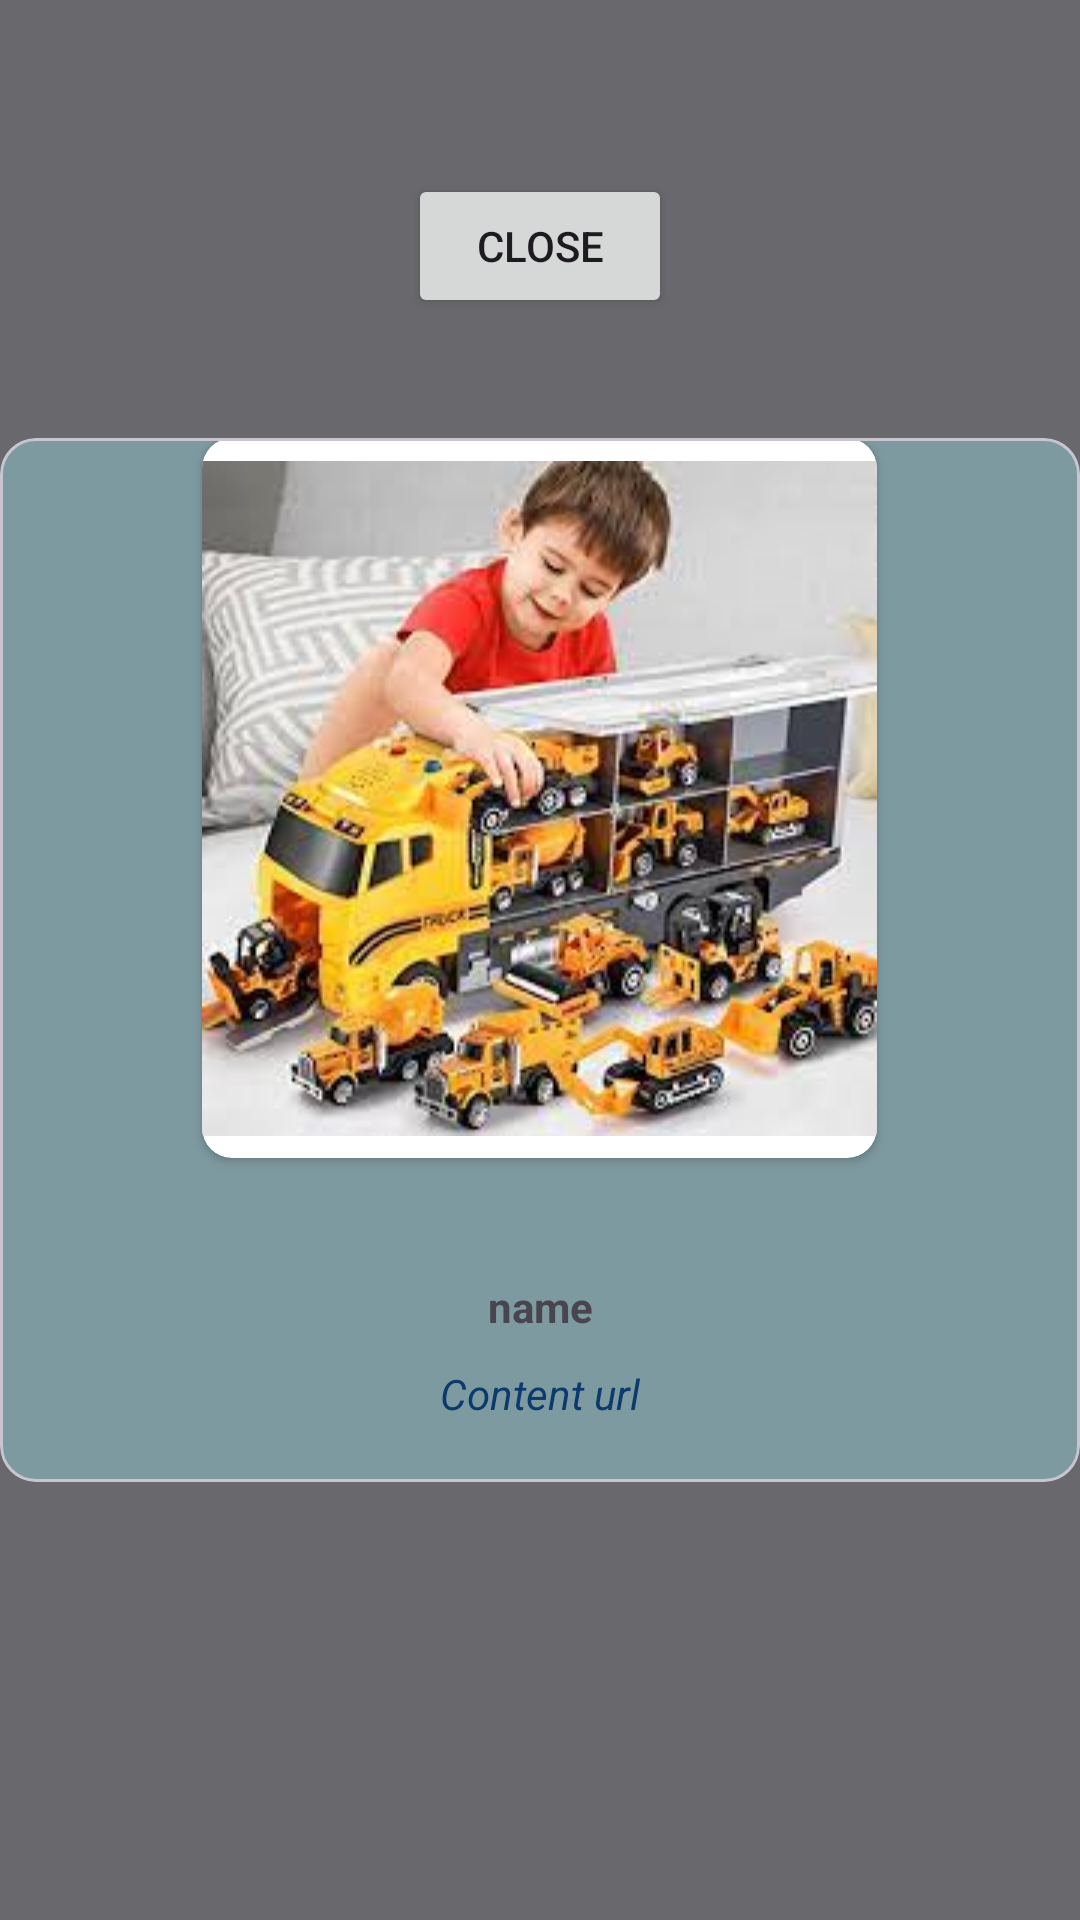

Android layout source for this screen:
<!-- AndroidManifest.xml: application theme Theme.BrowserApp -->
<!-- res/layout/fragment_images_detail.xml -->
<?xml version="1.0" encoding="utf-8"?>
<androidx.constraintlayout.widget.ConstraintLayout xmlns:android="http://schemas.android.com/apk/res/android"
    xmlns:app="http://schemas.android.com/apk/res-auto"
    android:layout_width="match_parent"
    android:layout_height="match_parent"
    android:background="#BA343537">

    <Button
        android:id="@+id/closeImageDetail"
        android:layout_width="wrap_content"
        android:layout_height="wrap_content"
        android:layout_marginBottom="40dp"
        android:text="CLOSE"
        app:layout_constraintBottom_toTopOf="@+id/materialCardView"
        app:layout_constraintEnd_toEndOf="parent"
        app:layout_constraintStart_toStartOf="parent" />

    <com.google.android.material.card.MaterialCardView
        android:id="@+id/materialCardView"
        android:layout_width="match_parent"
        android:layout_height="wrap_content"
        android:background="@color/black"
        android:elevation="20dp"
        app:cardBackgroundColor="@color/cardview_dark_background"
        app:layout_constraintBottom_toBottomOf="parent"
        app:layout_constraintTop_toTopOf="parent">

        <LinearLayout
            android:layout_width="match_parent"
            android:layout_height="match_parent"
            android:background="#7E9AA1"
            android:gravity="center"
            android:orientation="vertical">
            
            <androidx.cardview.widget.CardView
                android:id="@+id/imageCardView"
                android:layout_width="wrap_content"
                android:layout_height="wrap_content"
                app:cardBackgroundColor="@color/white"
                app:cardCornerRadius="10dp">




                <ImageView
                    android:id="@+id/imageViewDetails"
                    android:layout_width="wrap_content"
                    android:layout_height="240dp"
                    android:src="@drawable/toys" />
            </androidx.cardview.widget.CardView>

            <androidx.constraintlayout.widget.ConstraintLayout
                android:id="@+id/imageDetailHolderConstraintLayout"
                android:layout_width="wrap_content"
                android:layout_height="wrap_content"
                android:layout_weight="1"
                android:orientation="vertical"
                android:padding="20dp">

                <TextView
                    android:id="@+id/imageNameTextView"
                    android:layout_width="wrap_content"
                    android:layout_height="wrap_content"
                    android:layout_marginTop="20dp"
                    android:text="name"
                    android:textStyle="bold"
                    app:layout_constraintEnd_toEndOf="parent"
                    app:layout_constraintStart_toStartOf="parent"
                    app:layout_constraintTop_toTopOf="parent" />

                <TextView
                    android:id="@+id/hostPageDisplayUrlTextView"
                    android:layout_width="wrap_content"
                    android:layout_height="wrap_content"
                    android:layout_marginTop="10dp"
                    android:text="Content url"
                    android:textColor="#0B3A6C"
                    android:textStyle="italic"
                    app:layout_constraintEnd_toEndOf="parent"
                    app:layout_constraintStart_toStartOf="parent"
                    app:layout_constraintTop_toBottomOf="@+id/imageNameTextView" />
            </androidx.constraintlayout.widget.ConstraintLayout>
        </LinearLayout>
    </com.google.android.material.card.MaterialCardView>
</androidx.constraintlayout.widget.ConstraintLayout>
<!-- resources referenced by this layout -->
<resources>
  <color name="black">#FF000000</color>
  <color name="white">#FFFFFFFF</color>
  <!-- drawable toys: jpg bitmap (drawable, 13651 bytes) -->
  <style name="Theme.BrowserApp" parent="Base.Theme.BrowserApp" />
  <style name="Base.Theme.BrowserApp" parent="Theme.Material3.DayNight.NoActionBar">
          
           <item name="colorPrimary">@color/light_blue</item>
      </style>
  <color name="light_blue">#0E76C8</color>
</resources>
